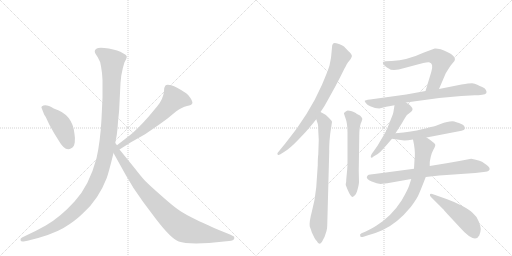
t = 0.00 s
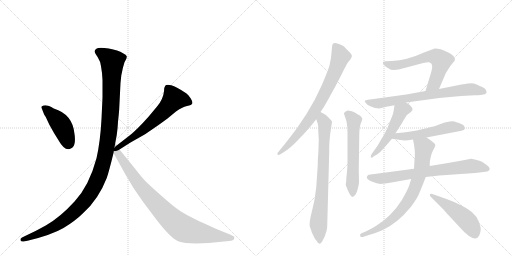
t = 2.27 s
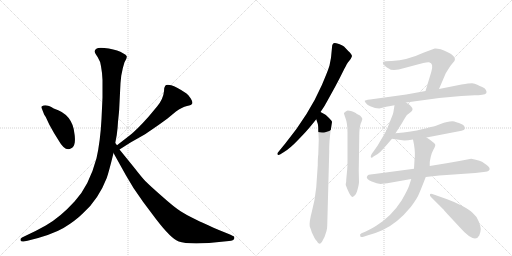
t = 4.54 s
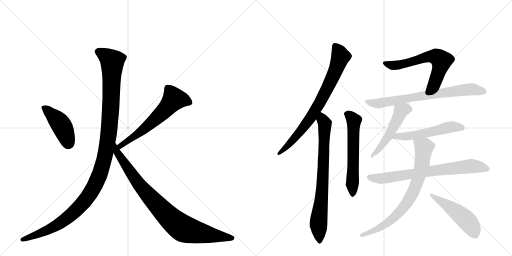
t = 6.82 s
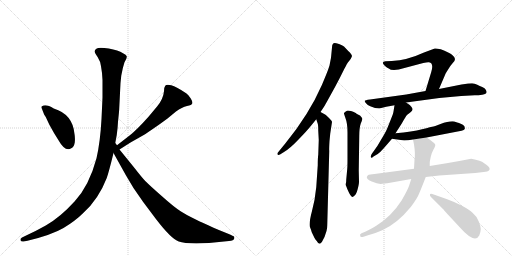
t = 9.09 s
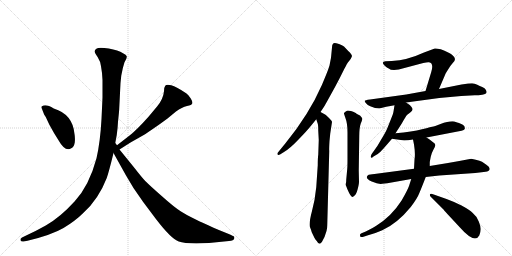
t = 11.36 s

The animated SVG that drew these frames (rendered in a browser with its animation timeline set to each time). Animation: 14 CSS @keyframes rules; one cycle of 11.36 s.

<svg version="1.1" viewBox="0 0 2048 1024" xmlns="http://www.w3.org/2000/svg">
  <g stroke="lightgray" stroke-dasharray="1,1" stroke-width="1" transform="scale(4, 4)">
    <line x1="0" y1="0" x2="256" y2="256"></line>
    <line x1="256" y1="0" x2="0" y2="256"></line>
    <line x1="128" y1="0" x2="128" y2="256"></line>
    <line x1="0" y1="128" x2="256" y2="128"></line>
    <line x1="256" y1="0" x2="512" y2="256"></line>
    <line x1="512" y1="0" x2="256" y2="256"></line>
    <line x1="384" y1="0" x2="384" y2="256"></line>
    <line x1="256" y1="128" x2="512" y2="128"></line>
  </g>
<g transform="scale(1, -1) translate(0, -850)">
   <style type="text/css">
    @keyframes keyframes0 {
      from {
       stroke: black;
       stroke-dashoffset: 436;
       stroke-width: 128;
       }
       59% {
       animation-timing-function: step-end;
       stroke: black;
       stroke-dashoffset: 0;
       stroke-width: 128;
       }
       to {
       stroke: black;
       stroke-width: 1024;
       }
       }
       #make-me-a-hanzi-animation-0 {
         animation: keyframes0 0.604818s both;
         animation-delay: 0.000000s;
         animation-timing-function: linear;
       }
    @keyframes keyframes1 {
      from {
       stroke: black;
       stroke-dashoffset: 614;
       stroke-width: 128;
       }
       67% {
       animation-timing-function: step-end;
       stroke: black;
       stroke-dashoffset: 0;
       stroke-width: 128;
       }
       to {
       stroke: black;
       stroke-width: 1024;
       }
       }
       #make-me-a-hanzi-animation-1 {
         animation: keyframes1 0.749674s both;
         animation-delay: 0.604818s;
         animation-timing-function: linear;
       }
    @keyframes keyframes2 {
      from {
       stroke: black;
       stroke-dashoffset: 1200;
       stroke-width: 128;
       }
       80% {
       animation-timing-function: step-end;
       stroke: black;
       stroke-dashoffset: 0;
       stroke-width: 128;
       }
       to {
       stroke: black;
       stroke-width: 1024;
       }
       }
       #make-me-a-hanzi-animation-2 {
         animation: keyframes2 1.226562s both;
         animation-delay: 1.354492s;
         animation-timing-function: linear;
       }
    @keyframes keyframes3 {
      from {
       stroke: black;
       stroke-dashoffset: 892;
       stroke-width: 128;
       }
       74% {
       animation-timing-function: step-end;
       stroke: black;
       stroke-dashoffset: 0;
       stroke-width: 128;
       }
       to {
       stroke: black;
       stroke-width: 1024;
       }
       }
       #make-me-a-hanzi-animation-3 {
         animation: keyframes3 0.975911s both;
         animation-delay: 2.581055s;
         animation-timing-function: linear;
       }
    @keyframes keyframes4 {
      from {
       stroke: black;
       stroke-dashoffset: 769;
       stroke-width: 128;
       }
       71% {
       animation-timing-function: step-end;
       stroke: black;
       stroke-dashoffset: 0;
       stroke-width: 128;
       }
       to {
       stroke: black;
       stroke-width: 1024;
       }
       }
       #make-me-a-hanzi-animation-4 {
         animation: keyframes4 0.875814s both;
         animation-delay: 3.556966s;
         animation-timing-function: linear;
       }
    @keyframes keyframes5 {
      from {
       stroke: black;
       stroke-dashoffset: 766;
       stroke-width: 128;
       }
       71% {
       animation-timing-function: step-end;
       stroke: black;
       stroke-dashoffset: 0;
       stroke-width: 128;
       }
       to {
       stroke: black;
       stroke-width: 1024;
       }
       }
       #make-me-a-hanzi-animation-5 {
         animation: keyframes5 0.873372s both;
         animation-delay: 4.432780s;
         animation-timing-function: linear;
       }
    @keyframes keyframes6 {
      from {
       stroke: black;
       stroke-dashoffset: 596;
       stroke-width: 128;
       }
       66% {
       animation-timing-function: step-end;
       stroke: black;
       stroke-dashoffset: 0;
       stroke-width: 128;
       }
       to {
       stroke: black;
       stroke-width: 1024;
       }
       }
       #make-me-a-hanzi-animation-6 {
         animation: keyframes6 0.735026s both;
         animation-delay: 5.306152s;
         animation-timing-function: linear;
       }
    @keyframes keyframes7 {
      from {
       stroke: black;
       stroke-dashoffset: 626;
       stroke-width: 128;
       }
       67% {
       animation-timing-function: step-end;
       stroke: black;
       stroke-dashoffset: 0;
       stroke-width: 128;
       }
       to {
       stroke: black;
       stroke-width: 1024;
       }
       }
       #make-me-a-hanzi-animation-7 {
         animation: keyframes7 0.759440s both;
         animation-delay: 6.041178s;
         animation-timing-function: linear;
       }
    @keyframes keyframes8 {
      from {
       stroke: black;
       stroke-dashoffset: 732;
       stroke-width: 128;
       }
       70% {
       animation-timing-function: step-end;
       stroke: black;
       stroke-dashoffset: 0;
       stroke-width: 128;
       }
       to {
       stroke: black;
       stroke-width: 1024;
       }
       }
       #make-me-a-hanzi-animation-8 {
         animation: keyframes8 0.845703s both;
         animation-delay: 6.800618s;
         animation-timing-function: linear;
       }
    @keyframes keyframes9 {
      from {
       stroke: black;
       stroke-dashoffset: 508;
       stroke-width: 128;
       }
       62% {
       animation-timing-function: step-end;
       stroke: black;
       stroke-dashoffset: 0;
       stroke-width: 128;
       }
       to {
       stroke: black;
       stroke-width: 1024;
       }
       }
       #make-me-a-hanzi-animation-9 {
         animation: keyframes9 0.663411s both;
         animation-delay: 7.646322s;
         animation-timing-function: linear;
       }
    @keyframes keyframes10 {
      from {
       stroke: black;
       stroke-dashoffset: 535;
       stroke-width: 128;
       }
       64% {
       animation-timing-function: step-end;
       stroke: black;
       stroke-dashoffset: 0;
       stroke-width: 128;
       }
       to {
       stroke: black;
       stroke-width: 1024;
       }
       }
       #make-me-a-hanzi-animation-10 {
         animation: keyframes10 0.685384s both;
         animation-delay: 8.309733s;
         animation-timing-function: linear;
       }
    @keyframes keyframes11 {
      from {
       stroke: black;
       stroke-dashoffset: 731;
       stroke-width: 128;
       }
       70% {
       animation-timing-function: step-end;
       stroke: black;
       stroke-dashoffset: 0;
       stroke-width: 128;
       }
       to {
       stroke: black;
       stroke-width: 1024;
       }
       }
       #make-me-a-hanzi-animation-11 {
         animation: keyframes11 0.844889s both;
         animation-delay: 8.995117s;
         animation-timing-function: linear;
       }
    @keyframes keyframes12 {
      from {
       stroke: black;
       stroke-dashoffset: 762;
       stroke-width: 128;
       }
       71% {
       animation-timing-function: step-end;
       stroke: black;
       stroke-dashoffset: 0;
       stroke-width: 128;
       }
       to {
       stroke: black;
       stroke-width: 1024;
       }
       }
       #make-me-a-hanzi-animation-12 {
         animation: keyframes12 0.870117s both;
         animation-delay: 9.840007s;
         animation-timing-function: linear;
       }
    @keyframes keyframes13 {
      from {
       stroke: black;
       stroke-dashoffset: 492;
       stroke-width: 128;
       }
       62% {
       animation-timing-function: step-end;
       stroke: black;
       stroke-dashoffset: 0;
       stroke-width: 128;
       }
       to {
       stroke: black;
       stroke-width: 1024;
       }
       }
       #make-me-a-hanzi-animation-13 {
         animation: keyframes13 0.650391s both;
         animation-delay: 10.710124s;
         animation-timing-function: linear;
       }
</style>
<path d="M 168 414 L 175 396 Q 175 394 183 382 L 197 352 L 216 318 L 234 289 Q 261 241 285 257 Q 296 262 299 280 Q 301 298 298 314 Q 291 393 215 416 Q 183 436 168 425 Q 163 423 168 414 Z" fill="lightgray"></path> 
<path d="M 478 252 L 522 280 L 575 310 Q 585 316 624 343 Q 663 370 670 376 L 704 404 Q 728 422 748 426 Q 767 430 769 436 Q 772 441 763 456 Q 754 471 746 476 Q 705 504 685 509 Q 665 513 661 507 Q 656 501 656 485 Q 653 454 629 425 L 594 383 Q 545 328 517 307 L 468 269 C 444 251 453 236 478 252 Z" fill="lightgray"></path> 
<path d="M 404 585 L 408 558 L 410 530 L 410 460 L 406 374 Q 401 282 386 217 Q 357 108 299 45 Q 241 -19 183 -52 L 144 -73 L 88 -100 Q 80 -105 82 -111 Q 84 -117 94 -116 L 110 -113 Q 206 -90 254 -62 Q 301 -34 334 -1 Q 394 53 427 138 Q 436 164 454 238 L 461 278 L 467 310 Q 471 340 472 363 Q 477 409 477 418 L 482 518 L 485 547 Q 491 581 498 601 Q 508 618 507 625 Q 505 631 492 637 Q 473 649 435 656 Q 396 662 387 656 Q 377 650 379 644 Q 379 638 391 621 Q 402 604 404 585 Z" fill="lightgray"></path> 
<path d="M 454 238 L 503 150 L 534 98 L 572 43 L 623 -25 Q 685 -106 715 -116 Q 745 -127 836 -122 L 916 -114 Q 935 -113 937 -104 Q 939 -95 932 -94 L 920 -88 L 873 -69 Q 794 -34 773 -23 Q 751 -13 724 4 Q 697 21 649 64 Q 601 106 581 126 Q 566 142 538 178 L 478 252 L 468 269 L 461 278 C 444 303 439 264 454 238 Z" fill="lightgray"></path> 
<path d="M 1282 402 L 1294 420 Q 1296 422 1318 462 Q 1340 501 1359 538 L 1376 572 Q 1377 575 1382 583 L 1387 593 Q 1392 601 1398 608 Q 1404 615 1407 623 Q 1411 630 1393 646 L 1376 664 Q 1369 669 1356 674 Q 1343 678 1339 678 Q 1328 678 1328 660 L 1324 619 L 1318 588 L 1314 576 Q 1311 566 1288 511 Q 1236 392 1141 276 L 1110 238 Q 1109 233 1111 231 Q 1114 229 1120 232 L 1136 242 Q 1161 257 1194 292 Q 1228 327 1244 347 L 1265 373 L 1282 402 Z" fill="lightgray"></path> 
<path d="M 1275 290 L 1273 231 Q 1271 219 1271 189 L 1265 101 Q 1260 50 1248 6 Q 1236 -39 1239 -56 Q 1245 -71 1247 -79 L 1257 -100 Q 1260 -107 1267 -114 Q 1277 -134 1288 -117 L 1298 -98 L 1306 -74 Q 1309 -64 1309 -50 L 1317 247 Q 1316 250 1318 286 L 1321 316 L 1328 362 Q 1328 366 1317 377 Q 1306 388 1302 391 Q 1298 394 1282 402 C 1255 416 1256 401 1265 373 L 1271 355 Q 1273 349 1273 328 L 1275 290 Z" fill="lightgray"></path> 
<path d="M 1389 175 L 1385 132 Q 1385 118 1383 114 L 1383 110 L 1390 92 Q 1403 62 1410 62 Q 1412 62 1416 66 Q 1424 69 1430 91 Q 1436 113 1436 123 L 1435 168 L 1437 304 Q 1437 339 1443 356 Q 1450 372 1449 376 Q 1449 379 1440 388 L 1430 393 Q 1426 395 1423 398 Q 1395 410 1388 407 Q 1381 404 1376 398 Q 1375 397 1382 377 Q 1390 357 1390 320 L 1390 220 Q 1390 183 1389 175 Z" fill="lightgray"></path> 
<path d="M 1756 494 L 1783 557 L 1793 573 Q 1802 588 1811 598 Q 1820 607 1820 614 Q 1820 621 1808 631 Q 1796 641 1763 653 Q 1745 657 1739 656 L 1696 640 Q 1629 609 1567 606 L 1542 605 Q 1522 604 1539 587 Q 1548 579 1555 576 Q 1561 570 1576 570 L 1595 572 L 1693 598 Q 1709 602 1716 601 Q 1736 598 1725 562 L 1702 486 C 1693 457 1744 466 1756 494 Z" fill="lightgray"></path> 
<path d="M 1624 440 L 1757 458 L 1845 466 L 1899 469 Q 1914 469 1929 471 Q 1954 474 1943 491 Q 1940 498 1929 502 Q 1919 506 1909 511 Q 1899 516 1888 517 Q 1877 517 1846 512 L 1756 494 L 1702 486 L 1625 472 L 1480 452 Q 1460 449 1459 447 Q 1458 444 1464 437 Q 1470 429 1481 425 L 1500 418 L 1517 416 L 1545 423 L 1578 429 L 1624 440 Z" fill="lightgray"></path> 
<path d="M 1582 317 L 1607 356 Q 1623 385 1629 391 Q 1636 397 1642 401 Q 1656 411 1646 422 Q 1637 433 1624 440 C 1598 456 1583 459 1578 429 L 1574 404 Q 1573 396 1564 374 L 1550 339 Q 1545 325 1523 289 Q 1510 265 1496 247 Q 1482 229 1483 222 Q 1485 215 1494 224 L 1511 234 Q 1520 240 1535 257 L 1568 295 L 1582 317 Z" fill="lightgray"></path> 
<path d="M 1706 300 L 1846 327 Q 1857 330 1859 334 Q 1860 342 1856 347 Q 1853 352 1836 358 Q 1819 363 1818 364 Q 1797 367 1762 354 L 1749 349 Q 1741 345 1734 344 Q 1727 343 1688 333 Q 1650 323 1582 317 C 1552 314 1538 299 1568 295 L 1617 288 Q 1631 288 1652 292 L 1706 300 Z" fill="lightgray"></path> 
<path d="M 1792 198 L 1719 186 L 1656 175 L 1498 154 Q 1478 152 1475 151 Q 1472 150 1469 146 Q 1461 135 1487 124 Q 1514 112 1529 115 L 1549 117 L 1645 134 L 1703 142 L 1757 148 L 1901 158 L 1935 162 Q 1952 164 1956 168 Q 1965 178 1944 192 L 1928 203 Q 1920 207 1903 211 L 1885 215 Q 1844 207 1792 198 Z" fill="lightgray"></path> 
<path d="M 1719 186 L 1719 200 Q 1719 203 1723 223 Q 1728 242 1734 252 Q 1740 262 1741 268 Q 1743 274 1731 282 Q 1718 294 1706 300 C 1681 316 1646 321 1652 292 L 1656 272 Q 1662 234 1658 211 L 1656 175 L 1645 134 L 1636 106 Q 1631 91 1607 49 Q 1567 -14 1505 -53 Q 1477 -70 1463 -76 L 1446 -83 Q 1437 -87 1441 -94 Q 1440 -101 1457 -96 L 1469 -92 Q 1503 -83 1529 -71 Q 1589 -44 1643 22 Q 1669 56 1677 77 Q 1686 98 1703 142 L 1719 186 Z" fill="lightgray"></path> 
<path d="M 1723 63 L 1775 11 Q 1778 6 1799 -16 L 1838 -58 Q 1899 -127 1917 -92 Q 1923 -77 1923 -66 Q 1923 -56 1915 -36 Q 1908 -16 1891 -2 Q 1878 11 1846 28 Q 1814 44 1786 54 L 1735 72 Q 1722 78 1720 73 Q 1718 68 1723 63 Z" fill="lightgray"></path> 
      <clipPath id="make-me-a-hanzi-clip-0">
      <path d="M 168 414 L 175 396 Q 175 394 183 382 L 197 352 L 216 318 L 234 289 Q 261 241 285 257 Q 296 262 299 280 Q 301 298 298 314 Q 291 393 215 416 Q 183 436 168 425 Q 163 423 168 414 Z" fill="lightgray"></path>
      </clipPath>
      <path clip-path="url(#make-me-a-hanzi-clip-0)" d="M 176 420 L 242 354 L 261 317 L 273 274 " fill="none" id="make-me-a-hanzi-animation-0" stroke-dasharray="308 616" stroke-linecap="round"></path>

      <clipPath id="make-me-a-hanzi-clip-1">
      <path d="M 478 252 L 522 280 L 575 310 Q 585 316 624 343 Q 663 370 670 376 L 704 404 Q 728 422 748 426 Q 767 430 769 436 Q 772 441 763 456 Q 754 471 746 476 Q 705 504 685 509 Q 665 513 661 507 Q 656 501 656 485 Q 653 454 629 425 L 594 383 Q 545 328 517 307 L 468 269 C 444 251 453 236 478 252 Z" fill="lightgray"></path>
      </clipPath>
      <path clip-path="url(#make-me-a-hanzi-clip-1)" d="M 760 440 L 731 451 L 696 453 L 618 370 L 548 312 L 492 276 L 481 259 " fill="none" id="make-me-a-hanzi-animation-1" stroke-dasharray="486 972" stroke-linecap="round"></path>

      <clipPath id="make-me-a-hanzi-clip-2">
      <path d="M 404 585 L 408 558 L 410 530 L 410 460 L 406 374 Q 401 282 386 217 Q 357 108 299 45 Q 241 -19 183 -52 L 144 -73 L 88 -100 Q 80 -105 82 -111 Q 84 -117 94 -116 L 110 -113 Q 206 -90 254 -62 Q 301 -34 334 -1 Q 394 53 427 138 Q 436 164 454 238 L 461 278 L 467 310 Q 471 340 472 363 Q 477 409 477 418 L 482 518 L 485 547 Q 491 581 498 601 Q 508 618 507 625 Q 505 631 492 637 Q 473 649 435 656 Q 396 662 387 656 Q 377 650 379 644 Q 379 638 391 621 Q 402 604 404 585 Z" fill="lightgray"></path>
      </clipPath>
      <path clip-path="url(#make-me-a-hanzi-clip-2)" d="M 392 644 L 422 628 L 449 600 L 436 321 L 418 216 L 395 142 L 344 53 L 281 -12 L 194 -69 L 90 -108 " fill="none" id="make-me-a-hanzi-animation-2" stroke-dasharray="1072 2144" stroke-linecap="round"></path>

      <clipPath id="make-me-a-hanzi-clip-3">
      <path d="M 454 238 L 503 150 L 534 98 L 572 43 L 623 -25 Q 685 -106 715 -116 Q 745 -127 836 -122 L 916 -114 Q 935 -113 937 -104 Q 939 -95 932 -94 L 920 -88 L 873 -69 Q 794 -34 773 -23 Q 751 -13 724 4 Q 697 21 649 64 Q 601 106 581 126 Q 566 142 538 178 L 478 252 L 468 269 L 461 278 C 444 303 439 264 454 238 Z" fill="lightgray"></path>
      </clipPath>
      <path clip-path="url(#make-me-a-hanzi-clip-3)" d="M 461 271 L 467 243 L 552 118 L 613 47 L 704 -43 L 753 -71 L 928 -102 " fill="none" id="make-me-a-hanzi-animation-3" stroke-dasharray="764 1528" stroke-linecap="round"></path>

      <clipPath id="make-me-a-hanzi-clip-4">
      <path d="M 1282 402 L 1294 420 Q 1296 422 1318 462 Q 1340 501 1359 538 L 1376 572 Q 1377 575 1382 583 L 1387 593 Q 1392 601 1398 608 Q 1404 615 1407 623 Q 1411 630 1393 646 L 1376 664 Q 1369 669 1356 674 Q 1343 678 1339 678 Q 1328 678 1328 660 L 1324 619 L 1318 588 L 1314 576 Q 1311 566 1288 511 Q 1236 392 1141 276 L 1110 238 Q 1109 233 1111 231 Q 1114 229 1120 232 L 1136 242 Q 1161 257 1194 292 Q 1228 327 1244 347 L 1265 373 L 1282 402 Z" fill="lightgray"></path>
      </clipPath>
      <path clip-path="url(#make-me-a-hanzi-clip-4)" d="M 1340 666 L 1357 641 L 1360 617 L 1293 464 L 1225 355 L 1166 283 L 1115 235 " fill="none" id="make-me-a-hanzi-animation-4" stroke-dasharray="641 1282" stroke-linecap="round"></path>

      <clipPath id="make-me-a-hanzi-clip-5">
      <path d="M 1275 290 L 1273 231 Q 1271 219 1271 189 L 1265 101 Q 1260 50 1248 6 Q 1236 -39 1239 -56 Q 1245 -71 1247 -79 L 1257 -100 Q 1260 -107 1267 -114 Q 1277 -134 1288 -117 L 1298 -98 L 1306 -74 Q 1309 -64 1309 -50 L 1317 247 Q 1316 250 1318 286 L 1321 316 L 1328 362 Q 1328 366 1317 377 Q 1306 388 1302 391 Q 1298 394 1282 402 C 1255 416 1256 401 1265 373 L 1271 355 Q 1273 349 1273 328 L 1275 290 Z" fill="lightgray"></path>
      </clipPath>
      <path clip-path="url(#make-me-a-hanzi-clip-5)" d="M 1286 393 L 1299 343 L 1290 99 L 1274 -42 L 1278 -114 " fill="none" id="make-me-a-hanzi-animation-5" stroke-dasharray="638 1276" stroke-linecap="round"></path>

      <clipPath id="make-me-a-hanzi-clip-6">
      <path d="M 1389 175 L 1385 132 Q 1385 118 1383 114 L 1383 110 L 1390 92 Q 1403 62 1410 62 Q 1412 62 1416 66 Q 1424 69 1430 91 Q 1436 113 1436 123 L 1435 168 L 1437 304 Q 1437 339 1443 356 Q 1450 372 1449 376 Q 1449 379 1440 388 L 1430 393 Q 1426 395 1423 398 Q 1395 410 1388 407 Q 1381 404 1376 398 Q 1375 397 1382 377 Q 1390 357 1390 320 L 1390 220 Q 1390 183 1389 175 Z" fill="lightgray"></path>
      </clipPath>
      <path clip-path="url(#make-me-a-hanzi-clip-6)" d="M 1386 397 L 1415 365 L 1410 68 " fill="none" id="make-me-a-hanzi-animation-6" stroke-dasharray="468 936" stroke-linecap="round"></path>

      <clipPath id="make-me-a-hanzi-clip-7">
      <path d="M 1756 494 L 1783 557 L 1793 573 Q 1802 588 1811 598 Q 1820 607 1820 614 Q 1820 621 1808 631 Q 1796 641 1763 653 Q 1745 657 1739 656 L 1696 640 Q 1629 609 1567 606 L 1542 605 Q 1522 604 1539 587 Q 1548 579 1555 576 Q 1561 570 1576 570 L 1595 572 L 1693 598 Q 1709 602 1716 601 Q 1736 598 1725 562 L 1702 486 C 1693 457 1744 466 1756 494 Z" fill="lightgray"></path>
      </clipPath>
      <path clip-path="url(#make-me-a-hanzi-clip-7)" d="M 1540 596 L 1567 589 L 1598 590 L 1711 623 L 1749 621 L 1766 607 L 1759 577 L 1741 523 L 1708 492 " fill="none" id="make-me-a-hanzi-animation-7" stroke-dasharray="498 996" stroke-linecap="round"></path>

      <clipPath id="make-me-a-hanzi-clip-8">
      <path d="M 1624 440 L 1757 458 L 1845 466 L 1899 469 Q 1914 469 1929 471 Q 1954 474 1943 491 Q 1940 498 1929 502 Q 1919 506 1909 511 Q 1899 516 1888 517 Q 1877 517 1846 512 L 1756 494 L 1702 486 L 1625 472 L 1480 452 Q 1460 449 1459 447 Q 1458 444 1464 437 Q 1470 429 1481 425 L 1500 418 L 1517 416 L 1545 423 L 1578 429 L 1624 440 Z" fill="lightgray"></path>
      </clipPath>
      <path clip-path="url(#make-me-a-hanzi-clip-8)" d="M 1464 443 L 1515 436 L 1859 491 L 1896 492 L 1934 483 " fill="none" id="make-me-a-hanzi-animation-8" stroke-dasharray="604 1208" stroke-linecap="round"></path>

      <clipPath id="make-me-a-hanzi-clip-9">
      <path d="M 1582 317 L 1607 356 Q 1623 385 1629 391 Q 1636 397 1642 401 Q 1656 411 1646 422 Q 1637 433 1624 440 C 1598 456 1583 459 1578 429 L 1574 404 Q 1573 396 1564 374 L 1550 339 Q 1545 325 1523 289 Q 1510 265 1496 247 Q 1482 229 1483 222 Q 1485 215 1494 224 L 1511 234 Q 1520 240 1535 257 L 1568 295 L 1582 317 Z" fill="lightgray"></path>
      </clipPath>
      <path clip-path="url(#make-me-a-hanzi-clip-9)" d="M 1638 413 L 1617 413 L 1603 405 L 1557 310 L 1522 260 L 1488 226 " fill="none" id="make-me-a-hanzi-animation-9" stroke-dasharray="380 760" stroke-linecap="round"></path>

      <clipPath id="make-me-a-hanzi-clip-10">
      <path d="M 1706 300 L 1846 327 Q 1857 330 1859 334 Q 1860 342 1856 347 Q 1853 352 1836 358 Q 1819 363 1818 364 Q 1797 367 1762 354 L 1749 349 Q 1741 345 1734 344 Q 1727 343 1688 333 Q 1650 323 1582 317 C 1552 314 1538 299 1568 295 L 1617 288 Q 1631 288 1652 292 L 1706 300 Z" fill="lightgray"></path>
      </clipPath>
      <path clip-path="url(#make-me-a-hanzi-clip-10)" d="M 1575 298 L 1593 306 L 1621 304 L 1697 316 L 1811 343 L 1848 338 " fill="none" id="make-me-a-hanzi-animation-10" stroke-dasharray="407 814" stroke-linecap="round"></path>

      <clipPath id="make-me-a-hanzi-clip-11">
      <path d="M 1792 198 L 1719 186 L 1656 175 L 1498 154 Q 1478 152 1475 151 Q 1472 150 1469 146 Q 1461 135 1487 124 Q 1514 112 1529 115 L 1549 117 L 1645 134 L 1703 142 L 1757 148 L 1901 158 L 1935 162 Q 1952 164 1956 168 Q 1965 178 1944 192 L 1928 203 Q 1920 207 1903 211 L 1885 215 Q 1844 207 1792 198 Z" fill="lightgray"></path>
      </clipPath>
      <path clip-path="url(#make-me-a-hanzi-clip-11)" d="M 1478 141 L 1515 135 L 1552 139 L 1883 186 L 1948 175 " fill="none" id="make-me-a-hanzi-animation-11" stroke-dasharray="603 1206" stroke-linecap="round"></path>

      <clipPath id="make-me-a-hanzi-clip-12">
      <path d="M 1719 186 L 1719 200 Q 1719 203 1723 223 Q 1728 242 1734 252 Q 1740 262 1741 268 Q 1743 274 1731 282 Q 1718 294 1706 300 C 1681 316 1646 321 1652 292 L 1656 272 Q 1662 234 1658 211 L 1656 175 L 1645 134 L 1636 106 Q 1631 91 1607 49 Q 1567 -14 1505 -53 Q 1477 -70 1463 -76 L 1446 -83 Q 1437 -87 1441 -94 Q 1440 -101 1457 -96 L 1469 -92 Q 1503 -83 1529 -71 Q 1589 -44 1643 22 Q 1669 56 1677 77 Q 1686 98 1703 142 L 1719 186 Z" fill="lightgray"></path>
      </clipPath>
      <path clip-path="url(#make-me-a-hanzi-clip-12)" d="M 1659 288 L 1696 260 L 1685 174 L 1661 101 L 1638 54 L 1591 -5 L 1550 -42 L 1490 -76 L 1449 -91 " fill="none" id="make-me-a-hanzi-animation-12" stroke-dasharray="634 1268" stroke-linecap="round"></path>

      <clipPath id="make-me-a-hanzi-clip-13">
      <path d="M 1723 63 L 1775 11 Q 1778 6 1799 -16 L 1838 -58 Q 1899 -127 1917 -92 Q 1923 -77 1923 -66 Q 1923 -56 1915 -36 Q 1908 -16 1891 -2 Q 1878 11 1846 28 Q 1814 44 1786 54 L 1735 72 Q 1722 78 1720 73 Q 1718 68 1723 63 Z" fill="lightgray"></path>
      </clipPath>
      <path clip-path="url(#make-me-a-hanzi-clip-13)" d="M 1727 70 L 1862 -27 L 1900 -85 " fill="none" id="make-me-a-hanzi-animation-13" stroke-dasharray="364 728" stroke-linecap="round"></path>

</g>
</svg>
